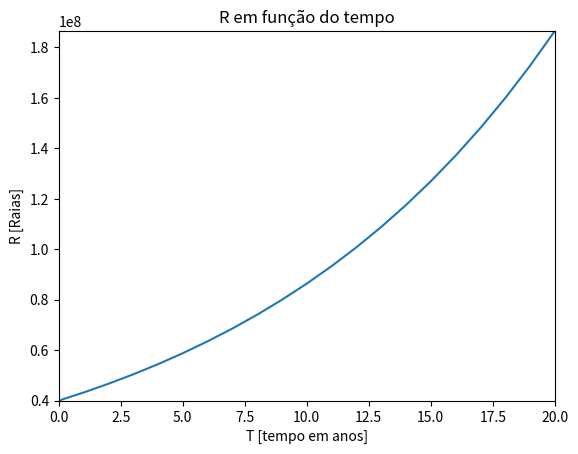

This chart was generated by the following Python code:
def CalculaDeltaR(R,alfa,Cr):
    return R*(alfa-Cr)
R = [0]*21
R[0] = 40000000
alfa = 0.08
Cr = 0
T = 21*[0]
T[0] = 0

for i in range(0,20):
     delta_R = CalculaDeltaR(R[i],alfa,Cr)
     R[i+1] = int(R[i] + delta_R)
     T[i+1] = T[i] + 1
     print (R[i+1])  
import matplotlib.pyplot as plt

plt.plot (T,R)
plt.axis([0,T[20],40000000,R[20]])
plt.ylabel("R [Raias]")
plt.xlabel ("T [tempo em anos]")
plt.title ("R em função do tempo")
plt.show()